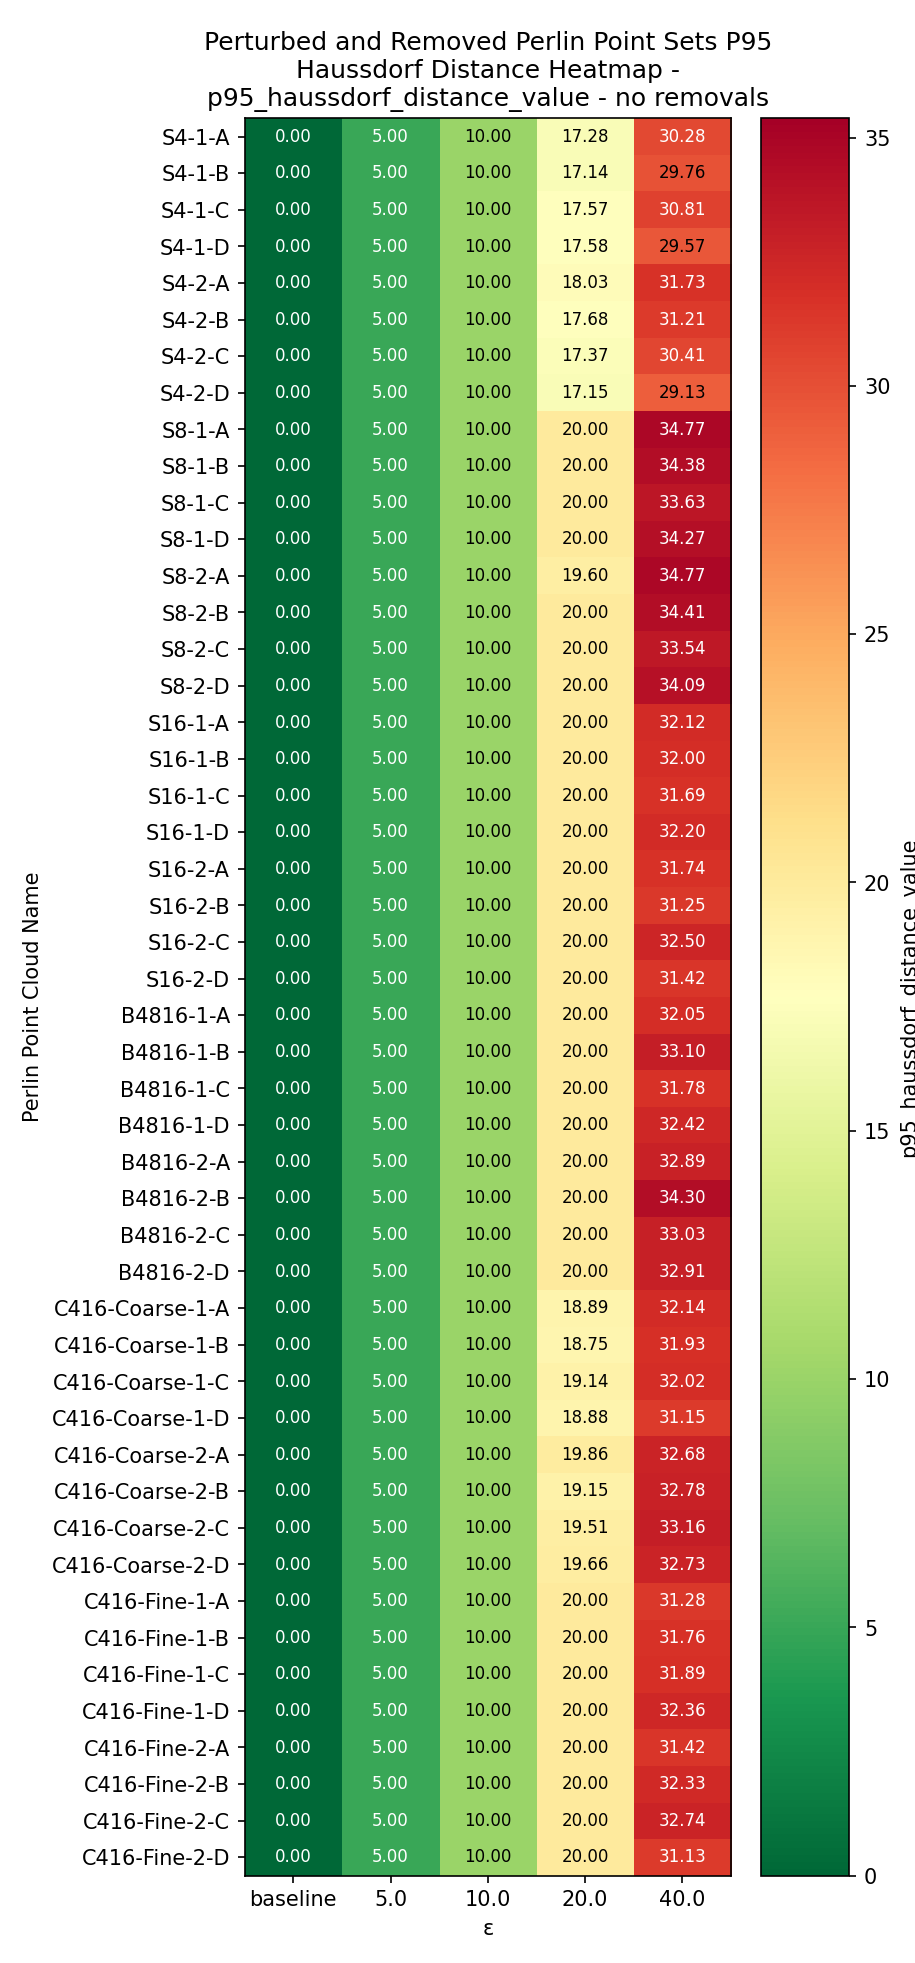

The data file committed next to this chart (first rows):
Perlin Point Cloud Name, baseline, 5.0, 10.0, 20.0, 40.0
S4-1-A, 0.0, 5, 10, 17.28, 30.28
S4-1-B, 0.0, 5, 10, 17.14, 29.76
S4-1-C, 0.0, 5, 10, 17.57, 30.81
S4-1-D, 0.0, 5, 10, 17.58, 29.57
S4-2-A, 0.0, 5, 10, 18.03, 31.73
S4-2-B, 0.0, 5, 10, 17.68, 31.21
S4-2-C, 0.0, 5, 10, 17.37, 30.41
S4-2-D, 0.0, 5, 10, 17.15, 29.13
S8-1-A, 0.0, 5, 10, 20, 34.77
S8-1-B, 0.0, 5, 10, 20, 34.38
S8-1-C, 0.0, 5, 10, 20, 33.63
S8-1-D, 0.0, 5, 10, 20, 34.27
S8-2-A, 0.0, 5, 10, 19.6, 34.77
S8-2-B, 0.0, 5, 10, 20, 34.41
S8-2-C, 0.0, 5, 10, 20, 33.54
S8-2-D, 0.0, 5, 10, 20, 34.09
S16-1-A, 0.0, 5, 10, 20, 32.12
S16-1-B, 0.0, 5, 10, 20, 32
S16-1-C, 0.0, 5, 10, 20, 31.69
S16-1-D, 0.0, 5, 10, 20, 32.2
S16-2-A, 0.0, 5, 10, 20, 31.74
S16-2-B, 0.0, 5, 10, 20, 31.25
S16-2-C, 0.0, 5, 10, 20, 32.5
S16-2-D, 0.0, 5, 10, 20, 31.42
B4816-1-A, 0.0, 5, 10, 20, 32.05
B4816-1-B, 0.0, 5, 10, 20, 33.1
B4816-1-C, 0.0, 5, 10, 20, 31.78
B4816-1-D, 0.0, 5, 10, 20, 32.42
B4816-2-A, 0.0, 5, 10, 20, 32.89
B4816-2-B, 0.0, 5, 10, 20, 34.3
B4816-2-C, 0.0, 5, 10, 20, 33.03
B4816-2-D, 0.0, 5, 10, 20, 32.91
C416-Coarse-1-A, 0.0, 5, 10, 18.89, 32.14
C416-Coarse-1-B, 0.0, 5, 10, 18.75, 31.93
C416-Coarse-1-C, 0.0, 5, 10, 19.14, 32.02
C416-Coarse-1-D, 0.0, 5, 10, 18.88, 31.15
C416-Coarse-2-A, 0.0, 5, 10, 19.86, 32.68
C416-Coarse-2-B, 0.0, 5, 10, 19.15, 32.78
C416-Coarse-2-C, 0.0, 5, 10, 19.51, 33.16
C416-Coarse-2-D, 0.0, 5, 10, 19.66, 32.73
C416-Fine-1-A, 0.0, 5, 10, 20, 31.28
C416-Fine-1-B, 0.0, 5, 10, 20, 31.76
C416-Fine-1-C, 0.0, 5, 10, 20, 31.89
C416-Fine-1-D, 0.0, 5, 10, 20, 32.36
C416-Fine-2-A, 0.0, 5, 10, 20, 31.42
C416-Fine-2-B, 0.0, 5, 10, 20, 32.33
C416-Fine-2-C, 0.0, 5, 10, 20, 32.74
C416-Fine-2-D, 0.0, 5, 10, 20, 31.13
